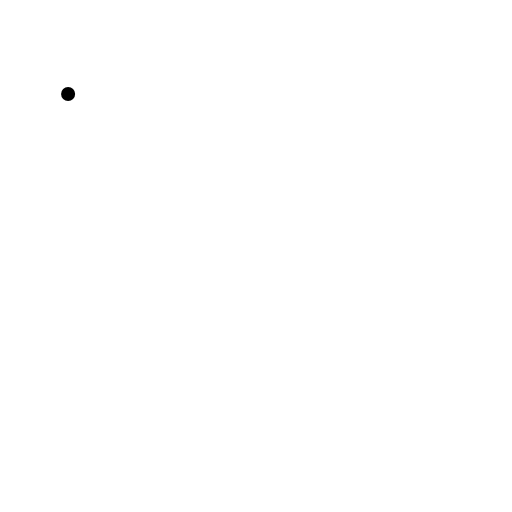
t = 0.00 s
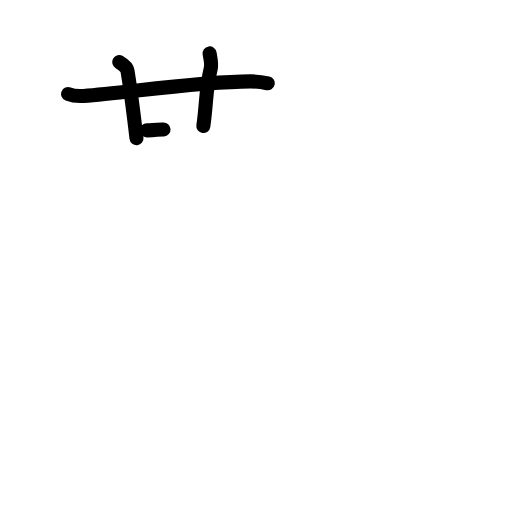
t = 3.25 s
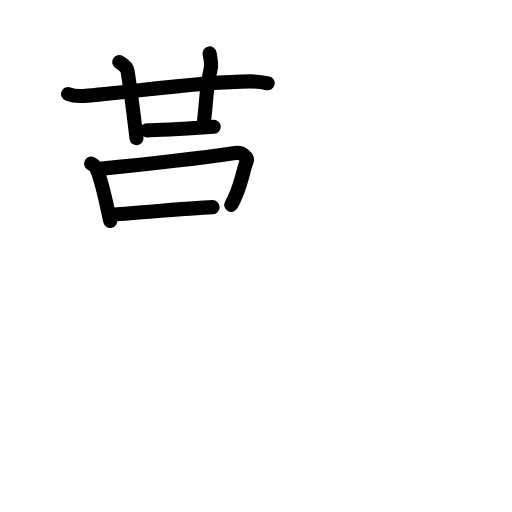
t = 6.75 s
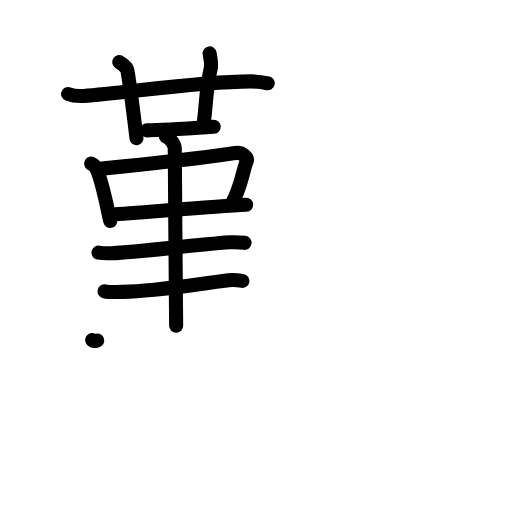
t = 10.13 s
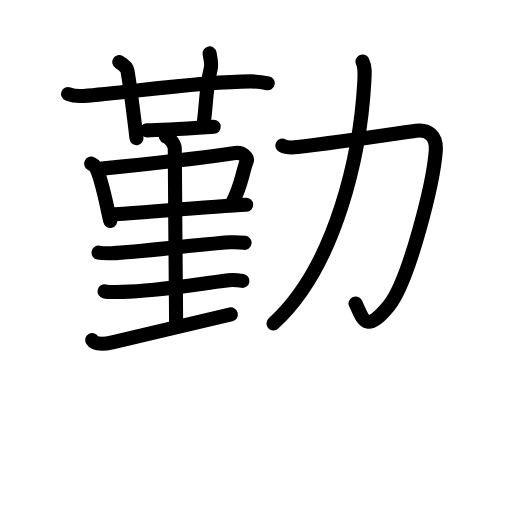
t = 12.88 s
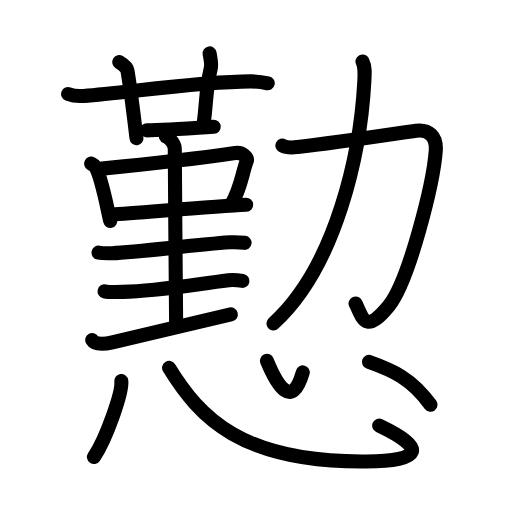
t = 17.00 s

The animated SVG that drew these frames (rendered in a browser with its animation timeline set to each time). Animation: 52 SMIL elements (animate=52); one cycle of 17.00 s.

<?xml version="1.0" encoding="UTF-8"?>
<!--
AniKanjiVG is licensed by CC-BY-SA Paul C. Sommerhoff (https://bitbucket.org/sommerhoff/anikanjivg).
AniKanjiVG uses KanjiVG which is licensed by CC-BY-SA Ulrich Apel (http://kanjivg.tagaini.net).
See also http://creativecommons.org/licenses/by-sa/3.0/
-->
<svg xmlns:kvg='http://kanjivg.tagaini.net' xmlns='http://www.w3.org/2000/svg' width='109' height='109' viewBox='0 0 109 109' style='fill:none;stroke:#000000;stroke-width:3;stroke-linecap:round;stroke-linejoin:round;' id="kvg:kanji_061c3"><g id="kvg:061c3" kvg:element="懃"><g id="kvg:061c3-g1" kvg:position="top"><g id="kvg:061c3-g2" kvg:position="left"><g id="kvg:061c3-g3" kvg:element="勤" kvg:variant="true"><g id="kvg:061c3-g4" kvg:element="廿"><g id="kvg:061c3-g5" kvg:element="艹" kvg:variant="true" kvg:original="艸"><g id="kvg:061c3-g6" kvg:element="十"><path id="kvg:061c3-s1" kvg:type="㇐" d="M14.5,20.01c1.04,0.41,2.26,0.49,3.31,0.41c9.6-0.75,24.46-3.03,35.53-3.09c1.74-0.01,2.79,0.2,3.66,0.4"><animate attributeName="d" begin="0.0s" dur="0.3333333333333333s" from="M14.5,20.01C14.5,20.01,14.5,20.01,14.5,20.01" to="M14.5,20.01c1.04,0.41,2.26,0.49,3.31,0.41" />
<animate attributeName="d" begin="0.3333333333333333s" dur="0.3333333333333333s" from="M14.5,20.01c1.04,0.41,2.26,0.49,3.31,0.41c0,0,0,0,0,0,0" to="M14.5,20.01c1.04,0.41,2.26,0.49,3.31,0.41c9.6-0.75,24.46-3.03,35.53-3.09" />
<animate attributeName="d" begin="0.6666666666666666s" dur="0.3333333333333333s" from="M14.5,20.01c1.04,0.41,2.26,0.49,3.31,0.41c9.6-0.75,24.46-3.03,35.53-3.09c0,0,0,0,0,0,0" to="M14.5,20.01c1.04,0.41,2.26,0.49,3.31,0.41c9.6-0.75,24.46-3.03,35.53-3.09c1.74-0.01,2.79,0.2,3.66,0.4" />
</path>
<path id="kvg:061c3-s2" kvg:type="㇑" d="M25.38,13.22c0.66,0.39,1.67,1.24,1.76,1.83c0.9,5.49,1.67,12.37,1.92,14.37"><animate attributeName="d" begin="1.0s" dur="0.5s" from="M25.38,13.22C25.38,13.22,25.38,13.22,25.38,13.22" to="M25.38,13.22c0.66,0.39,1.67,1.24,1.76,1.83" />
<animate attributeName="d" begin="1.5s" dur="0.5s" from="M25.38,13.22c0.66,0.39,1.67,1.24,1.76,1.83c0,0,0,0,0,0,0" to="M25.38,13.22c0.66,0.39,1.67,1.24,1.76,1.83c0.9,5.49,1.67,12.37,1.92,14.37" />
<animate attributeName="d" begin="0s" dur="1.0s" from="M-100,-100" to="M-100,-100" />
</path>
</g>
<path id="kvg:061c3-s3" kvg:type="㇑" d="M44.62,11.37c0.11,0.72,0.49,2.18,0.26,3.15c-1.12,4.73-0.87,7.23-1.59,12.31"><animate attributeName="d" begin="2.0s" dur="0.5s" from="M44.62,11.37C44.62,11.37,44.62,11.37,44.62,11.37" to="M44.62,11.37c0.11,0.72,0.49,2.18,0.26,3.15" />
<animate attributeName="d" begin="2.5s" dur="0.5s" from="M44.62,11.37c0.11,0.72,0.49,2.18,0.26,3.15c0,0,0,0,0,0,0" to="M44.62,11.37c0.11,0.72,0.49,2.18,0.26,3.15c-1.12,4.73-0.87,7.23-1.59,12.31" />
<animate attributeName="d" begin="0s" dur="2.0s" from="M-100,-100" to="M-100,-100" />
</path>
</g>
<path id="kvg:061c3-s4" kvg:type="㇐" d="M31.25,27.75c3.25,0,10.5-0.5,14.25-0.75"><animate attributeName="d" begin="3.0s" dur="1.0s" from="M31.25,27.75C31.25,27.75,31.25,27.75,31.25,27.75" to="M31.25,27.75c3.25,0,10.5-0.5,14.25-0.75" />
<animate attributeName="d" begin="0s" dur="3.0s" from="M-100,-100" to="M-100,-100" />
</path>
</g>
</g>
<g id="kvg:061c3-g7" kvg:position="bottom"><path id="kvg:061c3-s5" kvg:type="㇑" d="M19.4,34.83c0.37,0.21,0.74,0.39,0.9,0.65c1.27,2.08,2.3,7.83,3.17,11.57"><animate attributeName="d" begin="4.0s" dur="0.5s" from="M19.4,34.83C19.4,34.83,19.4,34.83,19.4,34.83" to="M19.4,34.83c0.37,0.21,0.74,0.39,0.9,0.65" />
<animate attributeName="d" begin="4.5s" dur="0.5s" from="M19.4,34.83c0.37,0.21,0.74,0.39,0.9,0.65c0,0,0,0,0,0,0" to="M19.4,34.83c0.37,0.21,0.74,0.39,0.9,0.65c1.27,2.08,2.3,7.83,3.17,11.57" />
<animate attributeName="d" begin="0s" dur="4.0s" from="M-100,-100" to="M-100,-100" />
</path>
<path id="kvg:061c3-s6" kvg:type="㇕" d="M21.67,35.9c8.93-0.87,22.08-2.4,28.4-3.32c1.67-0.24,2.7,1.09,2.46,1.72c-1,2.62-1.16,5.53-3.3,9.31"><animate attributeName="d" begin="5.0s" dur="0.3333333333333333s" from="M21.67,35.9C21.67,35.9,21.67,35.9,21.67,35.9" to="M21.67,35.9c8.93-0.87,22.08-2.4,28.4-3.32" />
<animate attributeName="d" begin="5.333333333333333s" dur="0.3333333333333333s" from="M21.67,35.9c8.93-0.87,22.08-2.4,28.4-3.32c0,0,0,0,0,0,0" to="M21.67,35.9c8.93-0.87,22.08-2.4,28.4-3.32c1.67-0.24,2.7,1.09,2.46,1.72" />
<animate attributeName="d" begin="5.666666666666667s" dur="0.3333333333333333s" from="M21.67,35.9c8.93-0.87,22.08-2.4,28.4-3.32c1.67-0.24,2.7,1.09,2.46,1.72c0,0,0,0,0,0,0" to="M21.67,35.9c8.93-0.87,22.08-2.4,28.4-3.32c1.67-0.24,2.7,1.09,2.46,1.72c-1,2.62-1.16,5.53-3.3,9.31" />
<animate attributeName="d" begin="0s" dur="5.0s" from="M-100,-100" to="M-100,-100" />
</path>
<path id="kvg:061c3-s7" kvg:type="㇐" d="M23.82,45.67c5.41-0.33,21.72-1.75,28.59-2.09"><animate attributeName="d" begin="6.0s" dur="1.0s" from="M23.82,45.67C23.82,45.67,23.82,45.67,23.82,45.67" to="M23.82,45.67c5.41-0.33,21.72-1.75,28.59-2.09" />
<animate attributeName="d" begin="0s" dur="6.0s" from="M-100,-100" to="M-100,-100" />
</path>
<path id="kvg:061c3-s8" kvg:type="㇑" d="M35.33,29.05c1.04,0.41,1.88,1.81,1.88,2.65c0,9.55,0.29,31.05,0.29,37.64"><animate attributeName="d" begin="7.0s" dur="0.5s" from="M35.33,29.05C35.33,29.05,35.33,29.05,35.33,29.05" to="M35.33,29.05c1.04,0.41,1.88,1.81,1.88,2.65" />
<animate attributeName="d" begin="7.5s" dur="0.5s" from="M35.33,29.05c1.04,0.41,1.88,1.81,1.88,2.65c0,0,0,0,0,0,0" to="M35.33,29.05c1.04,0.41,1.88,1.81,1.88,2.65c0,9.55,0.29,31.05,0.29,37.64" />
<animate attributeName="d" begin="0s" dur="7.0s" from="M-100,-100" to="M-100,-100" />
</path>
<g id="kvg:061c3-g8" kvg:element="三"><g id="kvg:061c3-g9" kvg:element="一" kvg:position="top"><path id="kvg:061c3-s9" kvg:type="㇐" d="M20.98,53.79c0.58,0.11,2.34,0.14,2.93,0.11c5.33-0.21,16.99-1.72,25.03-2.31c0.96-0.07,2.64,0.05,3.12,0.11"><animate attributeName="d" begin="8.0s" dur="0.3333333333333333s" from="M20.98,53.79C20.98,53.79,20.98,53.79,20.98,53.79" to="M20.98,53.79c0.58,0.11,2.34,0.14,2.93,0.11" />
<animate attributeName="d" begin="8.333333333333334s" dur="0.3333333333333333s" from="M20.98,53.79c0.58,0.11,2.34,0.14,2.93,0.11c0,0,0,0,0,0,0" to="M20.98,53.79c0.58,0.11,2.34,0.14,2.93,0.11c5.33-0.21,16.99-1.72,25.03-2.31" />
<animate attributeName="d" begin="8.666666666666666s" dur="0.3333333333333333s" from="M20.98,53.79c0.58,0.11,2.34,0.14,2.93,0.11c5.33-0.21,16.99-1.72,25.03-2.31c0,0,0,0,0,0,0" to="M20.98,53.79c0.58,0.11,2.34,0.14,2.93,0.11c5.33-0.21,16.99-1.72,25.03-2.31c0.96-0.07,2.64,0.05,3.12,0.11" />
<animate attributeName="d" begin="0s" dur="8.0s" from="M-100,-100" to="M-100,-100" />
</path>
</g>
<g id="kvg:061c3-g10" kvg:position="bottom"><g id="kvg:061c3-g11" kvg:element="一"><path id="kvg:061c3-s10" kvg:type="㇐" d="M22.26,62.01c0.55,0.13,3.25,0.15,3.8,0.13c7.27-0.17,14.23-1.42,22.6-2.47c0.9-0.11,2.49,0.06,2.95,0.13"><animate attributeName="d" begin="9.0s" dur="0.3333333333333333s" from="M22.26,62.01C22.26,62.01,22.26,62.01,22.26,62.01" to="M22.26,62.01c0.55,0.13,3.25,0.15,3.8,0.13" />
<animate attributeName="d" begin="9.333333333333334s" dur="0.3333333333333333s" from="M22.26,62.01c0.55,0.13,3.25,0.15,3.8,0.13c0,0,0,0,0,0,0" to="M22.26,62.01c0.55,0.13,3.25,0.15,3.8,0.13c7.27-0.17,14.23-1.42,22.6-2.47" />
<animate attributeName="d" begin="9.666666666666666s" dur="0.3333333333333333s" from="M22.26,62.01c0.55,0.13,3.25,0.15,3.8,0.13c7.27-0.17,14.23-1.42,22.6-2.47c0,0,0,0,0,0,0" to="M22.26,62.01c0.55,0.13,3.25,0.15,3.8,0.13c7.27-0.17,14.23-1.42,22.6-2.47c0.9-0.11,2.49,0.06,2.95,0.13" />
<animate attributeName="d" begin="0s" dur="9.0s" from="M-100,-100" to="M-100,-100" />
</path>
</g>
<g id="kvg:061c3-g12" kvg:element="一"><path id="kvg:061c3-s11" kvg:type="㇐" d="M19.62,72.39c0.48,0.82,1.91,1.05,4.3,0.49c6.64-1.57,18.59-4.37,25.22-5.94"><animate attributeName="d" begin="10.0s" dur="0.5s" from="M19.62,72.39C19.62,72.39,19.62,72.39,19.62,72.39" to="M19.62,72.39c0.48,0.82,1.91,1.05,4.3,0.49" />
<animate attributeName="d" begin="10.5s" dur="0.5s" from="M19.62,72.39c0.48,0.82,1.91,1.05,4.3,0.49c0,0,0,0,0,0,0" to="M19.62,72.39c0.48,0.82,1.91,1.05,4.3,0.49c6.64-1.57,18.59-4.37,25.22-5.94" />
<animate attributeName="d" begin="0s" dur="10.0s" from="M-100,-100" to="M-100,-100" />
</path>
</g>
</g>
</g>
</g>
</g>
<g id="kvg:061c3-g13" kvg:element="力" kvg:position="right"><path id="kvg:061c3-s12" kvg:type="㇆" d="M60.12,31c1.03,0.56,2.31,0.4,3.23,0.3c9.01-1,21.14-2.89,25.22-3.46c2.65-0.37,4.42,1.15,4.2,4.26c-0.5,6.84-5.7,27.75-10.02,33.05c-4.99,6.11-5.49,2.61-7.06-0.55"><animate attributeName="d" begin="11.0s" dur="0.2s" from="M60.12,31C60.12,31,60.12,31,60.12,31" to="M60.12,31c1.03,0.56,2.31,0.4,3.23,0.3" />
<animate attributeName="d" begin="11.2s" dur="0.2s" from="M60.12,31c1.03,0.56,2.31,0.4,3.23,0.3c0,0,0,0,0,0,0" to="M60.12,31c1.03,0.56,2.31,0.4,3.23,0.3c9.01-1,21.14-2.89,25.22-3.46" />
<animate attributeName="d" begin="11.4s" dur="0.2s" from="M60.12,31c1.03,0.56,2.31,0.4,3.23,0.3c9.01-1,21.14-2.89,25.22-3.46c0,0,0,0,0,0,0" to="M60.12,31c1.03,0.56,2.31,0.4,3.23,0.3c9.01-1,21.14-2.89,25.22-3.46c2.65-0.37,4.42,1.15,4.2,4.26" />
<animate attributeName="d" begin="11.6s" dur="0.2s" from="M60.12,31c1.03,0.56,2.31,0.4,3.23,0.3c9.01-1,21.14-2.89,25.22-3.46c2.65-0.37,4.42,1.15,4.2,4.26c0,0,0,0,0,0,0" to="M60.12,31c1.03,0.56,2.31,0.4,3.23,0.3c9.01-1,21.14-2.89,25.22-3.46c2.65-0.37,4.42,1.15,4.2,4.26c-0.5,6.84-5.7,27.75-10.02,33.05" />
<animate attributeName="d" begin="11.8s" dur="0.2s" from="M60.12,31c1.03,0.56,2.31,0.4,3.23,0.3c9.01-1,21.14-2.89,25.22-3.46c2.65-0.37,4.42,1.15,4.2,4.26c-0.5,6.84-5.7,27.75-10.02,33.05c0,0,0,0,0,0,0" to="M60.12,31c1.03,0.56,2.31,0.4,3.23,0.3c9.01-1,21.14-2.89,25.22-3.46c2.65-0.37,4.42,1.15,4.2,4.26c-0.5,6.84-5.7,27.75-10.02,33.05c-4.99,6.11-5.49,2.61-7.06-0.55" />
<animate attributeName="d" begin="0s" dur="11.0s" from="M-100,-100" to="M-100,-100" />
</path>
<path id="kvg:061c3-s13" kvg:type="㇒" d="M77.17,13.09c0.58,1.16,0.5,2.39,0.39,4.27c-0.81,14.89-5.81,39.14-19.34,51.49"><animate attributeName="d" begin="12.0s" dur="0.5s" from="M77.17,13.09C77.17,13.09,77.17,13.09,77.17,13.09" to="M77.17,13.09c0.58,1.16,0.5,2.39,0.39,4.27" />
<animate attributeName="d" begin="12.5s" dur="0.5s" from="M77.17,13.09c0.58,1.16,0.5,2.39,0.39,4.27c0,0,0,0,0,0,0" to="M77.17,13.09c0.58,1.16,0.5,2.39,0.39,4.27c-0.81,14.89-5.81,39.14-19.34,51.49" />
<animate attributeName="d" begin="0s" dur="12.0s" from="M-100,-100" to="M-100,-100" />
</path>
</g>
</g>
<g id="kvg:061c3-g14" kvg:element="心" kvg:position="bottom" kvg:radical="general"><path id="kvg:061c3-s14" kvg:type="㇔" d="M25.82,81.13C26.14,83.42,22.59,93.5,20,97.3"><animate attributeName="d" begin="13.0s" dur="1.0s" from="M25.82,81.13C25.82,81.13,25.82,81.13,25.82,81.13" to="M25.82,81.13C26.14,83.42,22.59,93.5,20,97.3" />
<animate attributeName="d" begin="0s" dur="13.0s" from="M-100,-100" to="M-100,-100" />
</path>
<path id="kvg:061c3-s15" kvg:type="㇟b" d="M36,78.32c6.51,10.6,15.5,20.18,41.93,19.93c12.12-0.12,12.91-2.83,2.8-7.65"><animate attributeName="d" begin="14.0s" dur="0.5s" from="M36,78.32C36,78.32,36,78.32,36,78.32" to="M36,78.32c6.51,10.6,15.5,20.18,41.93,19.93" />
<animate attributeName="d" begin="14.5s" dur="0.5s" from="M36,78.32c6.51,10.6,15.5,20.18,41.93,19.93c0,0,0,0,0,0,0" to="M36,78.32c6.51,10.6,15.5,20.18,41.93,19.93c12.12-0.12,12.91-2.83,2.8-7.65" />
<animate attributeName="d" begin="0s" dur="14.0s" from="M-100,-100" to="M-100,-100" />
</path>
<path id="kvg:061c3-s16" kvg:type="㇔a" d="M56.83,76.82c2.17,5.25,5.32,10.5,7.63,2.46"><animate attributeName="d" begin="15.0s" dur="1.0s" from="M56.83,76.82C56.83,76.82,56.83,76.82,56.83,76.82" to="M56.83,76.82c2.17,5.25,5.32,10.5,7.63,2.46" />
<animate attributeName="d" begin="0s" dur="15.0s" from="M-100,-100" to="M-100,-100" />
</path>
<path id="kvg:061c3-s17" kvg:type="㇔" d="M78.55,77.05c5.11,1.82,8.95,3.48,13.1,9.11"><animate attributeName="d" begin="16.0s" dur="1.0s" from="M78.55,77.05C78.55,77.05,78.55,77.05,78.55,77.05" to="M78.55,77.05c5.11,1.82,8.95,3.48,13.1,9.11" />
<animate attributeName="d" begin="0s" dur="16.0s" from="M-100,-100" to="M-100,-100" />
</path>
</g>
</g>
</svg>
